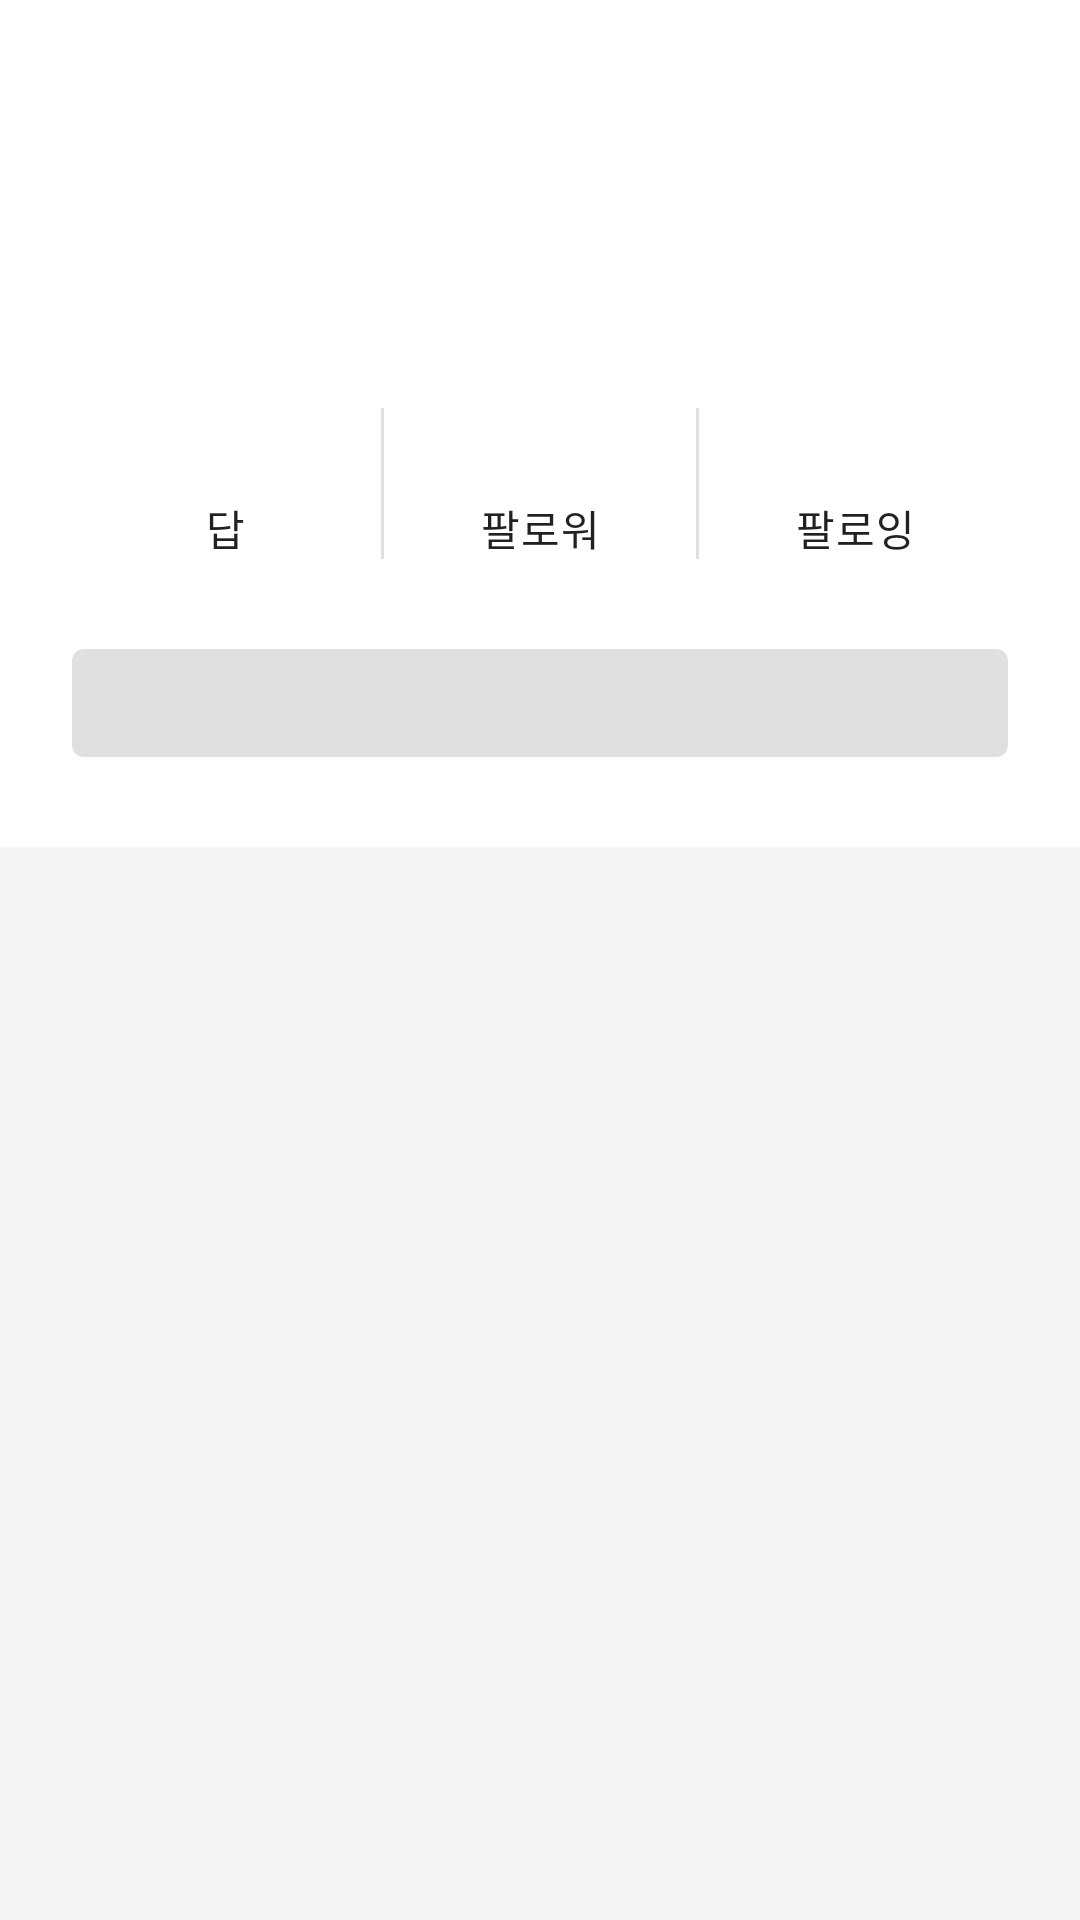

Write the Android layout XML for this screen, with the resource values it uses.
<!-- AndroidManifest.xml: application theme Theme.DailyQ -->
<!-- res/layout/fragment_profile.xml -->
<?xml version="1.0" encoding="utf-8"?>
<androidx.constraintlayout.widget.ConstraintLayout xmlns:android="http://schemas.android.com/apk/res/android"
    xmlns:app="http://schemas.android.com/apk/res-auto"
    xmlns:tools="http://schemas.android.com/tools"
    android:layout_width="match_parent"
    android:layout_height="match_parent"
    android:background="?attr/colorSurface"
    tools:context=".ui.timeline.TimelineFragment">

    <androidx.appcompat.widget.AppCompatImageView
        android:id="@+id/photo"
        android:layout_width="@dimen/user_photo_large"
        android:layout_height="@dimen/user_photo_large"
        android:layout_marginStart="@dimen/margin_large"
        android:layout_marginTop="@dimen/margin_large"
        app:layout_constraintStart_toStartOf="parent"
        app:layout_constraintTop_toTopOf="parent" />

    <com.google.android.material.textview.MaterialTextView
        android:id="@+id/name"
        android:layout_width="0dp"
        android:layout_height="wrap_content"
        android:layout_marginStart="@dimen/margin_normal"
        android:layout_marginEnd="@dimen/margin_normal"
        android:textAppearance="@style/TextAppearance.MaterialComponents.Body1"
        app:layout_constraintStart_toEndOf="@id/photo"
        app:layout_constraintTop_toTopOf="@id/photo" />

    <com.google.android.material.textview.MaterialTextView
        android:id="@+id/description"
        android:layout_width="0dp"
        android:layout_height="wrap_content"
        android:ellipsize="end"
        android:maxLines="1"
        android:textAppearance="@style/TextAppearance.MaterialComponents.Body1"
        app:layout_constraintBottom_toBottomOf="@id/photo"
        app:layout_constraintEnd_toEndOf="@id/name"
        app:layout_constraintStart_toStartOf="@id/name"
        app:layout_constraintTop_toBottomOf="@id/name" />

    <LinearLayout
        android:id="@+id/count_area"
        android:layout_width="wrap_content"
        android:layout_height="wrap_content"
        android:layout_marginTop="@dimen/margin_normal"
        android:divider="?attr/dividerVertical"
        android:orientation="horizontal"
        android:showDividers="middle"
        app:layout_constraintEnd_toEndOf="parent"
        app:layout_constraintStart_toStartOf="parent"
        app:layout_constraintTop_toBottomOf="@id/photo">

        <LinearLayout
            android:id="@+id/answer_count_area"
            android:layout_width="wrap_content"
            android:layout_height="wrap_content"
            android:background="?attr/selectableItemBackground"
            android:gravity="center_horizontal"
            android:orientation="vertical">

            <com.google.android.material.textview.MaterialTextView
                android:id="@+id/answer_count"
                android:layout_width="wrap_content"
                android:layout_height="wrap_content"
                android:layout_gravity="fill"
                android:gravity="center"
                android:minWidth="@dimen/count_cell_width"
                android:paddingBottom="@dimen/margin_small"
                android:textAppearance="@style/TextAppearance.MaterialComponents.Body1" />

            <com.google.android.material.textview.MaterialTextView
                android:layout_width="wrap_content"
                android:layout_height="wrap_content"
                android:layout_gravity="fill"
                android:gravity="center"
                android:minWidth="@dimen/count_cell_width"
                android:text="@string/answer"
                android:textAppearance="@style/TextAppearance.MaterialComponents.Body2" />

        </LinearLayout>

        <LinearLayout
            android:id="@+id/follower_count_area"
            android:layout_width="wrap_content"
            android:layout_height="wrap_content"
            android:background="?attr/selectableItemBackground"
            android:gravity="center_horizontal"
            android:orientation="vertical">

            <com.google.android.material.textview.MaterialTextView
                android:id="@+id/follower_count"
                android:layout_width="wrap_content"
                android:layout_height="wrap_content"
                android:layout_gravity="fill"
                android:gravity="center"
                android:minWidth="@dimen/count_cell_width"
                android:paddingHorizontal="@dimen/margin_small"
                android:paddingBottom="@dimen/margin_small"
                android:textAppearance="@style/TextAppearance.MaterialComponents.Body1" />

            <com.google.android.material.textview.MaterialTextView
                android:layout_width="wrap_content"
                android:layout_height="wrap_content"
                android:gravity="center"
                android:minWidth="@dimen/count_cell_width"
                android:text="@string/follower"
                android:textAppearance="@style/TextAppearance.MaterialComponents.Body2" />

        </LinearLayout>

        <LinearLayout
            android:id="@+id/following_count_area"
            android:layout_width="wrap_content"
            android:layout_height="wrap_content"
            android:background="?attr/selectableItemBackground"
            android:gravity="center_horizontal"
            android:orientation="vertical">

            <com.google.android.material.textview.MaterialTextView
                android:id="@+id/following_count"
                android:layout_width="wrap_content"
                android:layout_height="wrap_content"
                android:gravity="center"
                android:minWidth="@dimen/count_cell_width"
                android:paddingHorizontal="@dimen/margin_small"
                android:paddingBottom="@dimen/margin_small"
                android:textAppearance="@style/TextAppearance.MaterialComponents.Body1" />

            <com.google.android.material.textview.MaterialTextView
                android:layout_width="wrap_content"
                android:layout_height="wrap_content"
                android:gravity="center"
                android:minWidth="@dimen/count_cell_width"
                android:text="@string/following"
                android:textAppearance="@style/TextAppearance.MaterialComponents.Body2" />

        </LinearLayout>

    </LinearLayout>

    <com.google.android.material.button.MaterialButton
        android:id="@+id/follow_button"
        android:layout_width="match_parent"
        android:layout_height="wrap_content"
        android:layout_margin="@dimen/margin_large"
        android:enabled="false"
        app:layout_constraintTop_toBottomOf="@id/count_area" />

    <androidx.viewpager2.widget.ViewPager2
        android:id="@+id/pager"
        android:layout_marginTop="@dimen/margin_large"
        android:background="@color/color_under_card"
        app:layout_constraintBottom_toBottomOf="parent"
        app:layout_constraintTop_toBottomOf="@id/follow_button"
        android:layout_width="match_parent"
        android:layout_height="0dp" />

</androidx.constraintlayout.widget.ConstraintLayout>
<!-- resources referenced by this layout -->
<resources>
  <color name="color_under_card">#f5f5f5</color>
  <dimen name="count_cell_width">104dp</dimen>
  <dimen name="margin_large">24dp</dimen>
  <dimen name="margin_normal">16dp</dimen>
  <dimen name="margin_small">8dp</dimen>
  <dimen name="user_photo_large">96dp</dimen>
  <string name="answer">답</string>
  <string name="follower">팔로워</string>
  <string name="following">팔로잉</string>
  <style name="Theme.DailyQ" parent="Theme.MaterialComponents.DayNight.DarkActionBar">
          
          <item name="colorPrimary">@color/purple_500</item>
          <item name="colorPrimaryVariant">@color/purple_700</item>
          <item name="colorOnPrimary">@color/white</item>
          
          <item name="colorSecondary">@color/teal_200</item>
          <item name="colorSecondaryVariant">@color/teal_700</item>
          <item name="colorOnSecondary">@color/black</item>
          
          <item name="android:statusBarColor">?attr/colorPrimaryVariant</item>
          
      </style>
  <color name="purple_500">#FF6200EE</color>
  <color name="purple_700">#FF3700B3</color>
  <color name="white">#FFFFFFFF</color>
  <color name="teal_200">#FF03DAC5</color>
  <color name="teal_700">#FF018786</color>
  <color name="black">#FF000000</color>
</resources>
